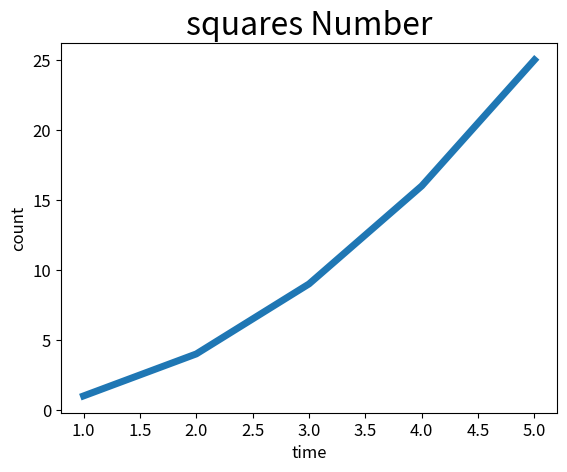

This figure's Python source:
import matplotlib.pyplot as plt

input_values = [1, 2, 3, 4, 5]
squares = [1, 4, 9, 16, 25]
plt.plot(input_values, squares, linewidth=5)
#  设置图标标题并给坐标轴加上标签
plt.title("squares Number", fontsize=23)
plt.xlabel('time', fontsize=12)
plt.ylabel('count', fontsize='12')

#  设置刻度标记大小
plt.tick_params(axis='both', labelsize=12)

plt.show()
